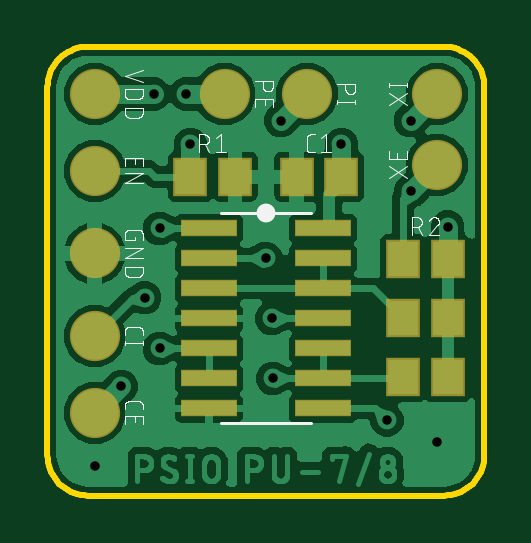
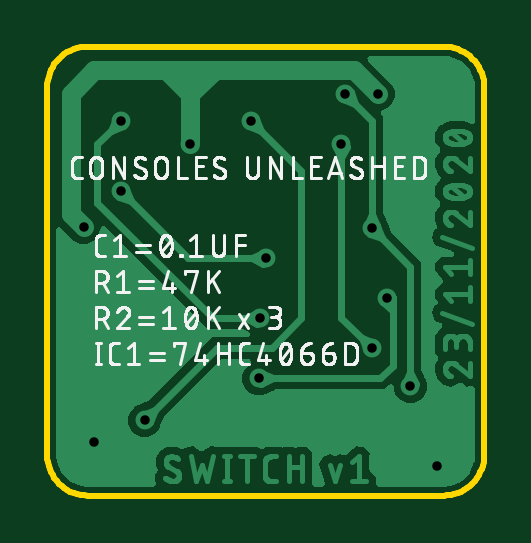
Circuit board: 9 layer files. Board 18.5 x 19.0 mm.
- bottom_copper: copper_bottom.gbr (49889 bytes)
- top_copper: copper_top.gbr (80102 bytes)
- drill: drill_1_16.xln (356 bytes)
- outline: profile.gbr (1451 bytes)
- bottom_silk: silkscreen_bottom.gbr (54455 bytes)
- top_silk: silkscreen_top.gbr (18711 bytes)
- bottom_mask: soldermask_bottom.gbr (186 bytes)
- top_mask: soldermask_top.gbr (840 bytes)
- paste: solderpaste_top.gbr (841 bytes)

=== bottom_copper: copper_bottom.gbr (49889 bytes, source omitted) ===
=== top_copper: copper_top.gbr (80102 bytes, source omitted) ===
=== drill: drill_1_16.xln ===
M48
;GenerationSoftware,Autodesk,EAGLE,9.6.2*%
;CreationDate,2023-06-17T14:46:40Z*%
FMAT,2
ICI,OFF
METRIC,TZ,000.000
T1C0.400
%
G90
M71
T1
X4750Y6230
X6050Y14875
X9875Y15875
X14375Y3190
X15375Y15875
X9500Y7500
X4750Y11310
X3125Y4625
X5875Y17000
X9250Y10040
X15375Y12875
X9538Y4960
X4125Y8375
X16500Y2250
X2000Y1250
X4500Y17000
X16950Y11375
X12450Y14875
M30
=== outline: profile.gbr ===
G04 EAGLE Gerber RS-274X export*
G75*
%MOMM*%
%FSLAX34Y34*%
%LPD*%
%IN*%
%IPPOS*%
%AMOC8*
5,1,8,0,0,1.08239X$1,22.5*%
G01*
%ADD10C,0.254000*%


D10*
X0Y17071D02*
X65Y15583D01*
X259Y14107D01*
X582Y12653D01*
X1030Y11232D01*
X1599Y9857D01*
X2287Y8536D01*
X3087Y7280D01*
X3994Y6098D01*
X5000Y5000D01*
X6098Y3994D01*
X7280Y3087D01*
X8536Y2287D01*
X9857Y1599D01*
X11232Y1030D01*
X12653Y582D01*
X14107Y259D01*
X15583Y65D01*
X17071Y0D01*
X167929Y0D01*
X169417Y65D01*
X170893Y259D01*
X172347Y582D01*
X173768Y1030D01*
X175144Y1599D01*
X176464Y2287D01*
X177721Y3087D01*
X178902Y3994D01*
X180000Y5000D01*
X181006Y6098D01*
X181913Y7280D01*
X182713Y8536D01*
X183401Y9857D01*
X183971Y11232D01*
X184418Y12653D01*
X184741Y14107D01*
X184935Y15583D01*
X185000Y17071D01*
X185000Y172929D01*
X184935Y174417D01*
X184741Y175893D01*
X184418Y177347D01*
X183971Y178768D01*
X183401Y180144D01*
X182713Y181464D01*
X181913Y182721D01*
X181006Y183902D01*
X180000Y185000D01*
X178902Y186006D01*
X177721Y186913D01*
X176465Y187713D01*
X175144Y188401D01*
X173768Y188971D01*
X172347Y189418D01*
X170893Y189741D01*
X169417Y189935D01*
X167929Y190000D01*
X17071Y190000D01*
X15583Y189935D01*
X14107Y189741D01*
X12653Y189418D01*
X11232Y188971D01*
X9857Y188401D01*
X8536Y187713D01*
X7280Y186913D01*
X6098Y186006D01*
X5000Y185000D01*
X3994Y183902D01*
X3087Y182721D01*
X2287Y181465D01*
X1599Y180144D01*
X1030Y178768D01*
X582Y177347D01*
X259Y175893D01*
X65Y174417D01*
X0Y172929D01*
X0Y17071D01*
M02*

=== bottom_silk: silkscreen_bottom.gbr (54455 bytes, source omitted) ===
=== top_silk: silkscreen_top.gbr (18711 bytes, source omitted) ===
=== bottom_mask: soldermask_bottom.gbr ===
G04 EAGLE Gerber RS-274X export*
G75*
%MOMM*%
%FSLAX34Y34*%
%LPD*%
%INSoldermask Bottom*%
%IPPOS*%
%AMOC8*
5,1,8,0,0,1.08239X$1,22.5*%
G01*
%ADD10C,0.010000*%


D10*
X6250Y6250D03*
M02*

=== top_mask: soldermask_top.gbr ===
G04 EAGLE Gerber RS-274X export*
G75*
%MOMM*%
%FSLAX34Y34*%
%LPD*%
%INSoldermask Top*%
%IPPOS*%
%AMOC8*
5,1,8,0,0,1.08239X$1,22.5*%
G01*
%ADD10R,1.427000X1.627000*%
%ADD11C,2.127000*%
%ADD12R,2.413000X0.736600*%


D10*
X105500Y135000D03*
X124500Y135000D03*
D11*
X20000Y35000D03*
X20000Y67500D03*
X20000Y137500D03*
X20000Y102500D03*
X75000Y170000D03*
X110000Y170000D03*
D10*
X60500Y135000D03*
X79500Y135000D03*
X150500Y100000D03*
X169500Y100000D03*
X150500Y50000D03*
X169500Y50000D03*
X150500Y75000D03*
X169500Y75000D03*
D11*
X20000Y170000D03*
X165000Y140000D03*
X165000Y170000D03*
D12*
X68370Y113100D03*
X68370Y100400D03*
X68370Y87700D03*
X68370Y75000D03*
X68370Y62300D03*
X68370Y49600D03*
X68370Y36900D03*
X116630Y36900D03*
X116630Y49600D03*
X116630Y62300D03*
X116630Y75000D03*
X116630Y87700D03*
X116630Y100400D03*
X116630Y113100D03*
M02*

=== paste: solderpaste_top.gbr ===
G04 EAGLE Gerber RS-274X export*
G75*
%MOMM*%
%FSLAX34Y34*%
%LPD*%
%INSolderpaste Top*%
%IPPOS*%
%AMOC8*
5,1,8,0,0,1.08239X$1,22.5*%
G01*
%ADD10R,1.300000X1.500000*%
%ADD11C,2.000000*%
%ADD12R,2.286000X0.609600*%


D10*
X105500Y135000D03*
X124500Y135000D03*
D11*
X20000Y35000D03*
X20000Y67500D03*
X20000Y137500D03*
X20000Y102500D03*
X75000Y170000D03*
X110000Y170000D03*
D10*
X60500Y135000D03*
X79500Y135000D03*
X150500Y100000D03*
X169500Y100000D03*
X150500Y50000D03*
X169500Y50000D03*
X150500Y75000D03*
X169500Y75000D03*
D11*
X20000Y170000D03*
X165000Y140000D03*
X165000Y170000D03*
D12*
X68370Y113100D03*
X68370Y100400D03*
X68370Y87700D03*
X68370Y75000D03*
X68370Y62300D03*
X68370Y49600D03*
X68370Y36900D03*
X116630Y36900D03*
X116630Y49600D03*
X116630Y62300D03*
X116630Y75000D03*
X116630Y87700D03*
X116630Y100400D03*
X116630Y113100D03*
M02*

